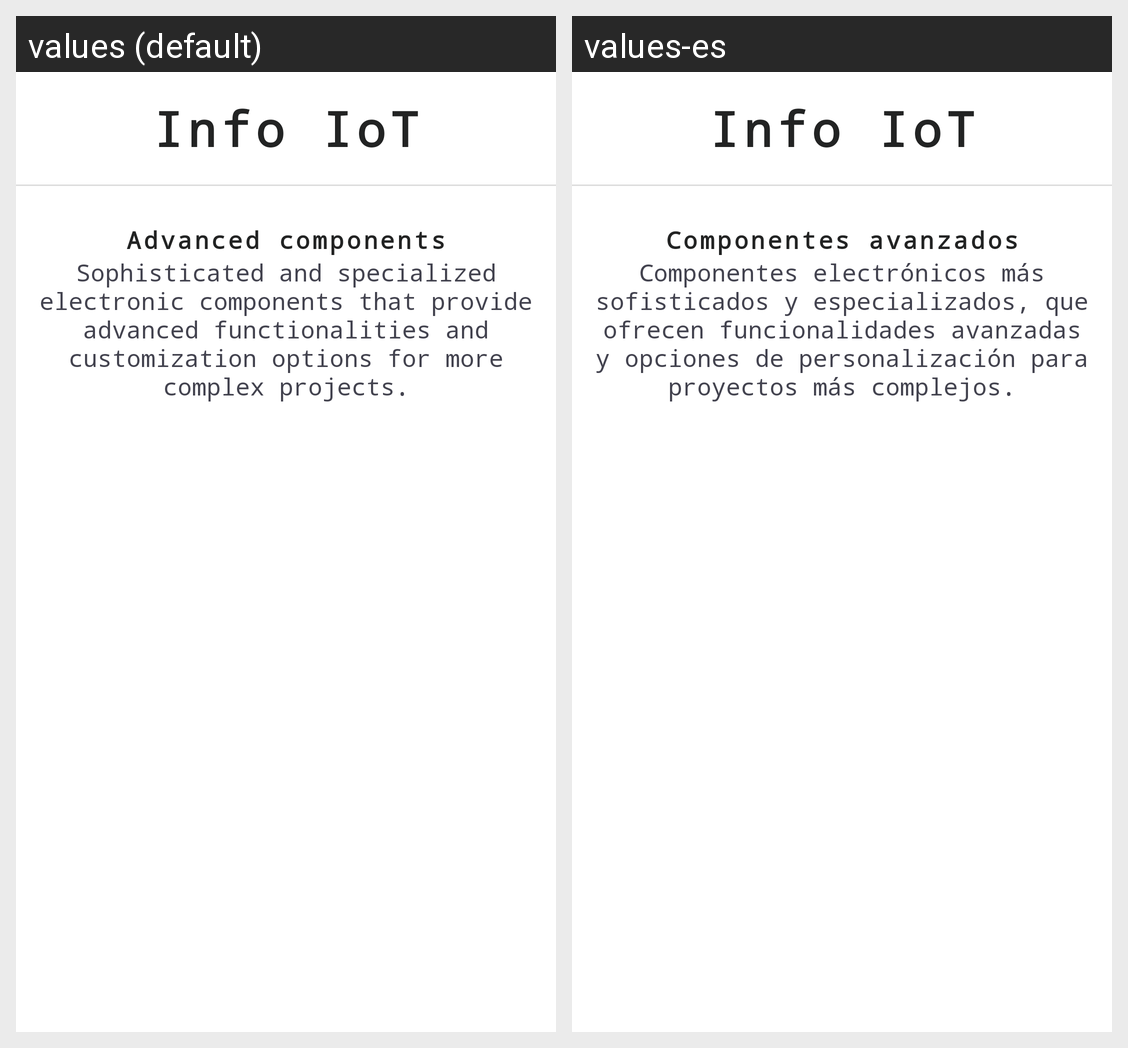

Locale-by-locale string values for the Android screen shown in this grid:
Android screen res/layout/fragment_adv_components.xml rendered under 2 locales, left to right: values (default), values-es. Device: Nexus 5 (rendered at 1080×1920; each locale shown at half size, 540×960, under a caption strip naming it); theme Base.Theme.InfoIoT.
Strings drawn on this screen, with the default value and each locale's value (text and hints the layout hard-codes, and strings that could not be matched under every locale, appear in the picture but are not listed):

advanced_components
  values: Advanced components
  values-es: Componentes avanzados

advanced_components_description
  values: Sophisticated and specialized electronic components that provide advanced functionalities and customization options for more complex projects.
  values-es: Componentes electrónicos más sofisticados y especializados, que ofrecen funcionalidades avanzadas y opciones de personalización para proyectos más complejos.
